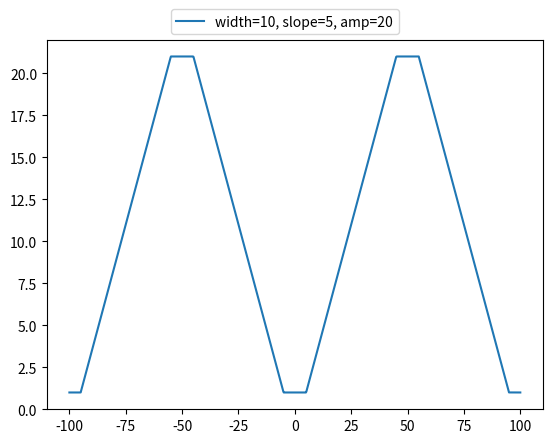

Here is the Python script that generated this plot:
from scipy import signal
import matplotlib.pyplot as plt
import numpy as np


#def trapzoid_signal(x, width=2., slope=1., amp=1., offs=0):
def trapzoid_signal(x, width=2., slope=1., amp=10., offs=1):
    #a = 10 * slope*width*signal.sawtooth(2 * np.pi * 1/10* x/width, width=0.5)/4.
    #a = slope * width * signal.sawtooth(2 * np.pi * 1/10 * x/width, width=0.5)/4.
    a = slope * width * signal.sawtooth(2 * np.pi * 1/10 * x/width, width=0.5)/4.
    a[a>amp/2.] = amp/2.
    a[a<-amp/2.] = -amp/2.
    return a + amp/2. + offs

x = np.linspace(100, -100, 1000)
#plt.plot(t,trapzoid_signal(x, width=2, slope=2, amp=1.), label="width=2, slope=2, amp=1")
#plt.plot(x,trapzoid_signal(x, width=4, slope=1, amp=0.6), label="width=4, slope=1, amp=0.6")
plt.plot(x,trapzoid_signal(x, width=10, slope=5, amp=20), label="width=10, slope=5, amp=20")

plt.legend( loc=(0.25,1.015))
plt.show()
